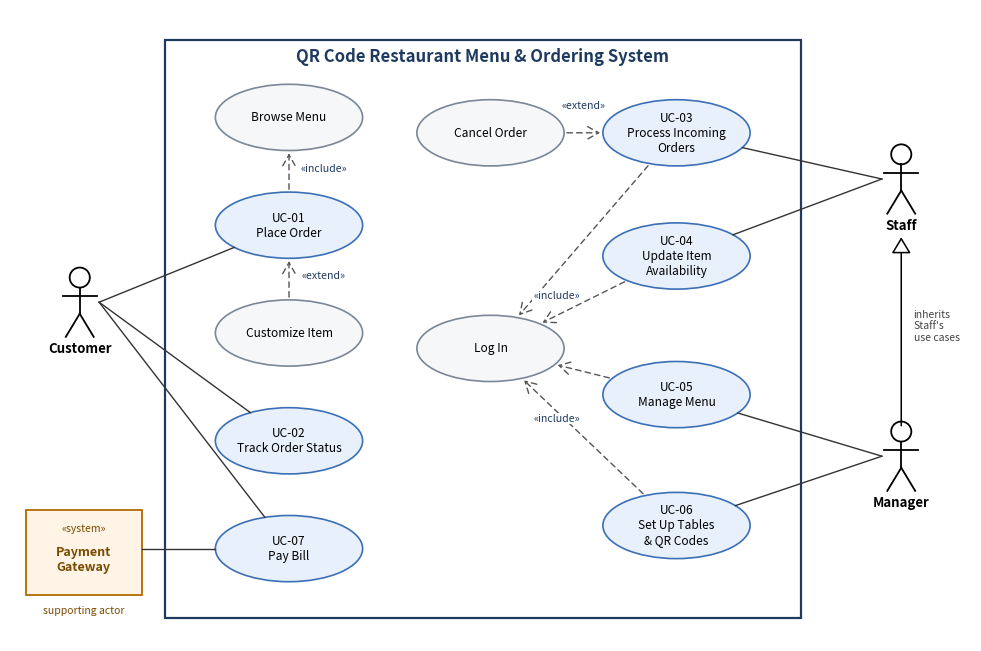

Generate this figure with matplotlib:
import math, matplotlib
matplotlib.use("Agg")
import matplotlib.pyplot as plt
from matplotlib.patches import Ellipse, Rectangle, FancyArrowPatch

W,H=124,82
fig, ax = plt.subplots(figsize=(12.4, 8.2), dpi=200)
ax.set_xlim(0, W); ax.set_ylim(0, H); ax.axis("off")
ax.add_patch(Rectangle((20, 3), 82, 75, fill=False, lw=1.6, ec="#1F3A5F"))
ax.text(61, 75.3, "QR Code Restaurant Menu & Ordering System", ha="center", fontsize=12, weight="bold", color="#1F3A5F")

EW, EH = 19, 8.6
U = {}
def uc(key, label, x, y, main=True):
    U[key]=(x,y)
    ax.add_patch(Ellipse((x,y), EW, EH, fc="#E8F0FB" if main else "#F6F7F9", ec="#3B6FB6" if main else "#7A8796", lw=1.2, ls="-" ))
    ax.text(x, y, label, ha="center", va="center", fontsize=8.6, style="normal" if main else "italic")

uc("browse","Browse Menu",36,68,False)
uc("uc1","UC-01\nPlace Order",36,54)
uc("cust","Customize Item",36,40,False)
uc("uc2","UC-02\nTrack Order Status",36,26)
uc("uc7","UC-07\nPay Bill",36,12)
uc("cancel","Cancel Order",62,66,False)
uc("uc3","UC-03\nProcess Incoming\nOrders",86,66)
uc("uc4","UC-04\nUpdate Item\nAvailability",86,50)
uc("login","Log In",62,38,False)
uc("uc5","UC-05\nManage Menu",86,32)
uc("uc6","UC-06\nSet Up Tables\n& QR Codes",86,15)

def edge(key, tx, ty):
    x,y=U[key]; dx,dy=tx-x,ty-y
    a,b=EW/2,EH/2
    t=1/math.sqrt((dx/a)**2+(dy/b)**2)
    return x+dx*t, y+dy*t

def actor(x, y, name):
    ax.add_patch(plt.Circle((x, y+5.2), 1.3, fill=False, lw=1.3))
    ax.plot([x, x], [y+3.9, y+0.5], color="k", lw=1.3)
    ax.plot([x-2.2, x+2.2], [y+2.8, y+2.8], color="k", lw=1.3)
    ax.plot([x, x-1.8], [y+0.5, y-2.5], color="k", lw=1.3)
    ax.plot([x, x+1.8], [y+0.5, y-2.5], color="k", lw=1.3)
    ax.text(x, y-4.6, name, ha="center", fontsize=9.5, weight="bold")
    return (x, y+2)

cA=actor(9,42,"Customer")
sA=actor(115,58,"Staff")
mA=actor(115,22,"Manager")
# payment gateway: system actor box
ax.add_patch(Rectangle((2,6), 15, 11, fc="#FFF4E5", ec="#B26A00", lw=1.3))
ax.text(9.5,14.2,"«system»",ha="center",fontsize=7.5,color="#7A4A00")
ax.text(9.5,10.6,"Payment\nGateway",ha="center",va="center",fontsize=9,weight="bold",color="#7A4A00")
ax.text(9.5,3.6,"supporting actor",ha="center",fontsize=7.5,style="italic",color="#7A4A00")

def assoc(p, key):
    q=edge(key,*p); ax.plot([p[0],q[0]],[p[1],q[1]],color="#333",lw=1)
assoc((11.5,44),"uc1"); assoc((11.5,44),"uc2"); assoc((11.5,44),"uc7")
assoc((17,12),"uc7")
assoc((112.5,60),"uc3"); assoc((112.5,60),"uc4")
assoc((112.5,24),"uc5"); assoc((112.5,24),"uc6")
ax.annotate("", xy=(115,52.8), xytext=(115,27.6), arrowprops=dict(arrowstyle="-|>,head_length=1.0,head_width=0.6", fc="white", ec="k", lw=1.1))
ax.text(116.6,39,"inherits\nStaff's\nuse cases",fontsize=7.5,color="#444")

def dep(src, dst, label, lx=0, ly=0):
    sx,sy=U[src]; dx,dy=U[dst]
    p=edge(src,dx,dy); q=edge(dst,sx,sy)
    ax.annotate("", xy=q, xytext=p, arrowprops=dict(arrowstyle="->,head_length=0.8,head_width=0.45", ls=(0,(4,3)), color="#555", lw=1))
    ax.text((p[0]+q[0])/2+lx,(p[1]+q[1])/2+ly,label,fontsize=7.6,color="#1F3A5F",ha="center",
            bbox=dict(fc="white",ec="none",pad=0.5))
dep("uc1","browse","«include»",4.5,0)
dep("cust","uc1","«extend»",4.5,0)
dep("cancel","uc3","«extend»",0,3.2)
for k,(lx,ly) in {"uc3":(0,0),"uc4":(0,0),"uc5":(0,0),"uc6":(0,0)}.items():
    dep(k,"login","",lx,ly)
ax.text(70.5,44.5,"«include»",fontsize=7.6,color="#1F3A5F",ha="center",bbox=dict(fc="white",ec="none",pad=0.5))
ax.text(70.5,28.5,"«include»",fontsize=7.6,color="#1F3A5F",ha="center",bbox=dict(fc="white",ec="none",pad=0.5))
plt.savefig("usecase.png", bbox_inches="tight", facecolor="white")
